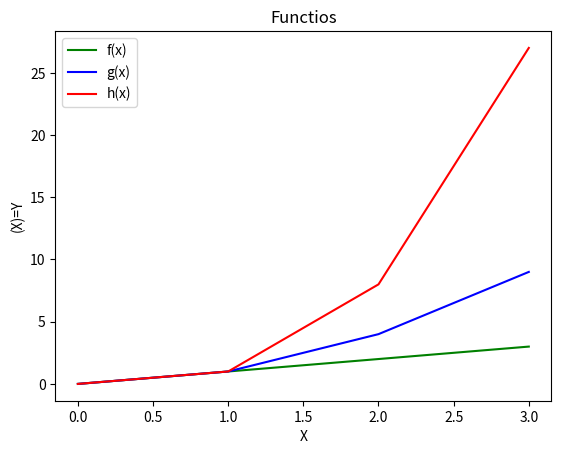

The matplotlib source for this figure:
# plottask.py
# This program  displays a plot of the functions in specific range on the one set of axes.
# Author: Fatima Zeino

import matplotlib.pyplot as plt
import numpy as np

xpoints = np.array(range(0, 4))

fpoints = xpoints
plt.plot(xpoints, fpoints, color='g', label="f(x)")

gpoints = xpoints * xpoints
plt.plot(xpoints, gpoints, color='b', label="g(x)")

hpoints = xpoints * xpoints * xpoints
plt.plot(xpoints, hpoints, color='r', label="h(x)")

plt.title("Functios")
plt.xlabel("X")
plt.ylabel("(X)=Y")
plt.legend()
#plt.show()
plt.savefig('functios-plot.png')

